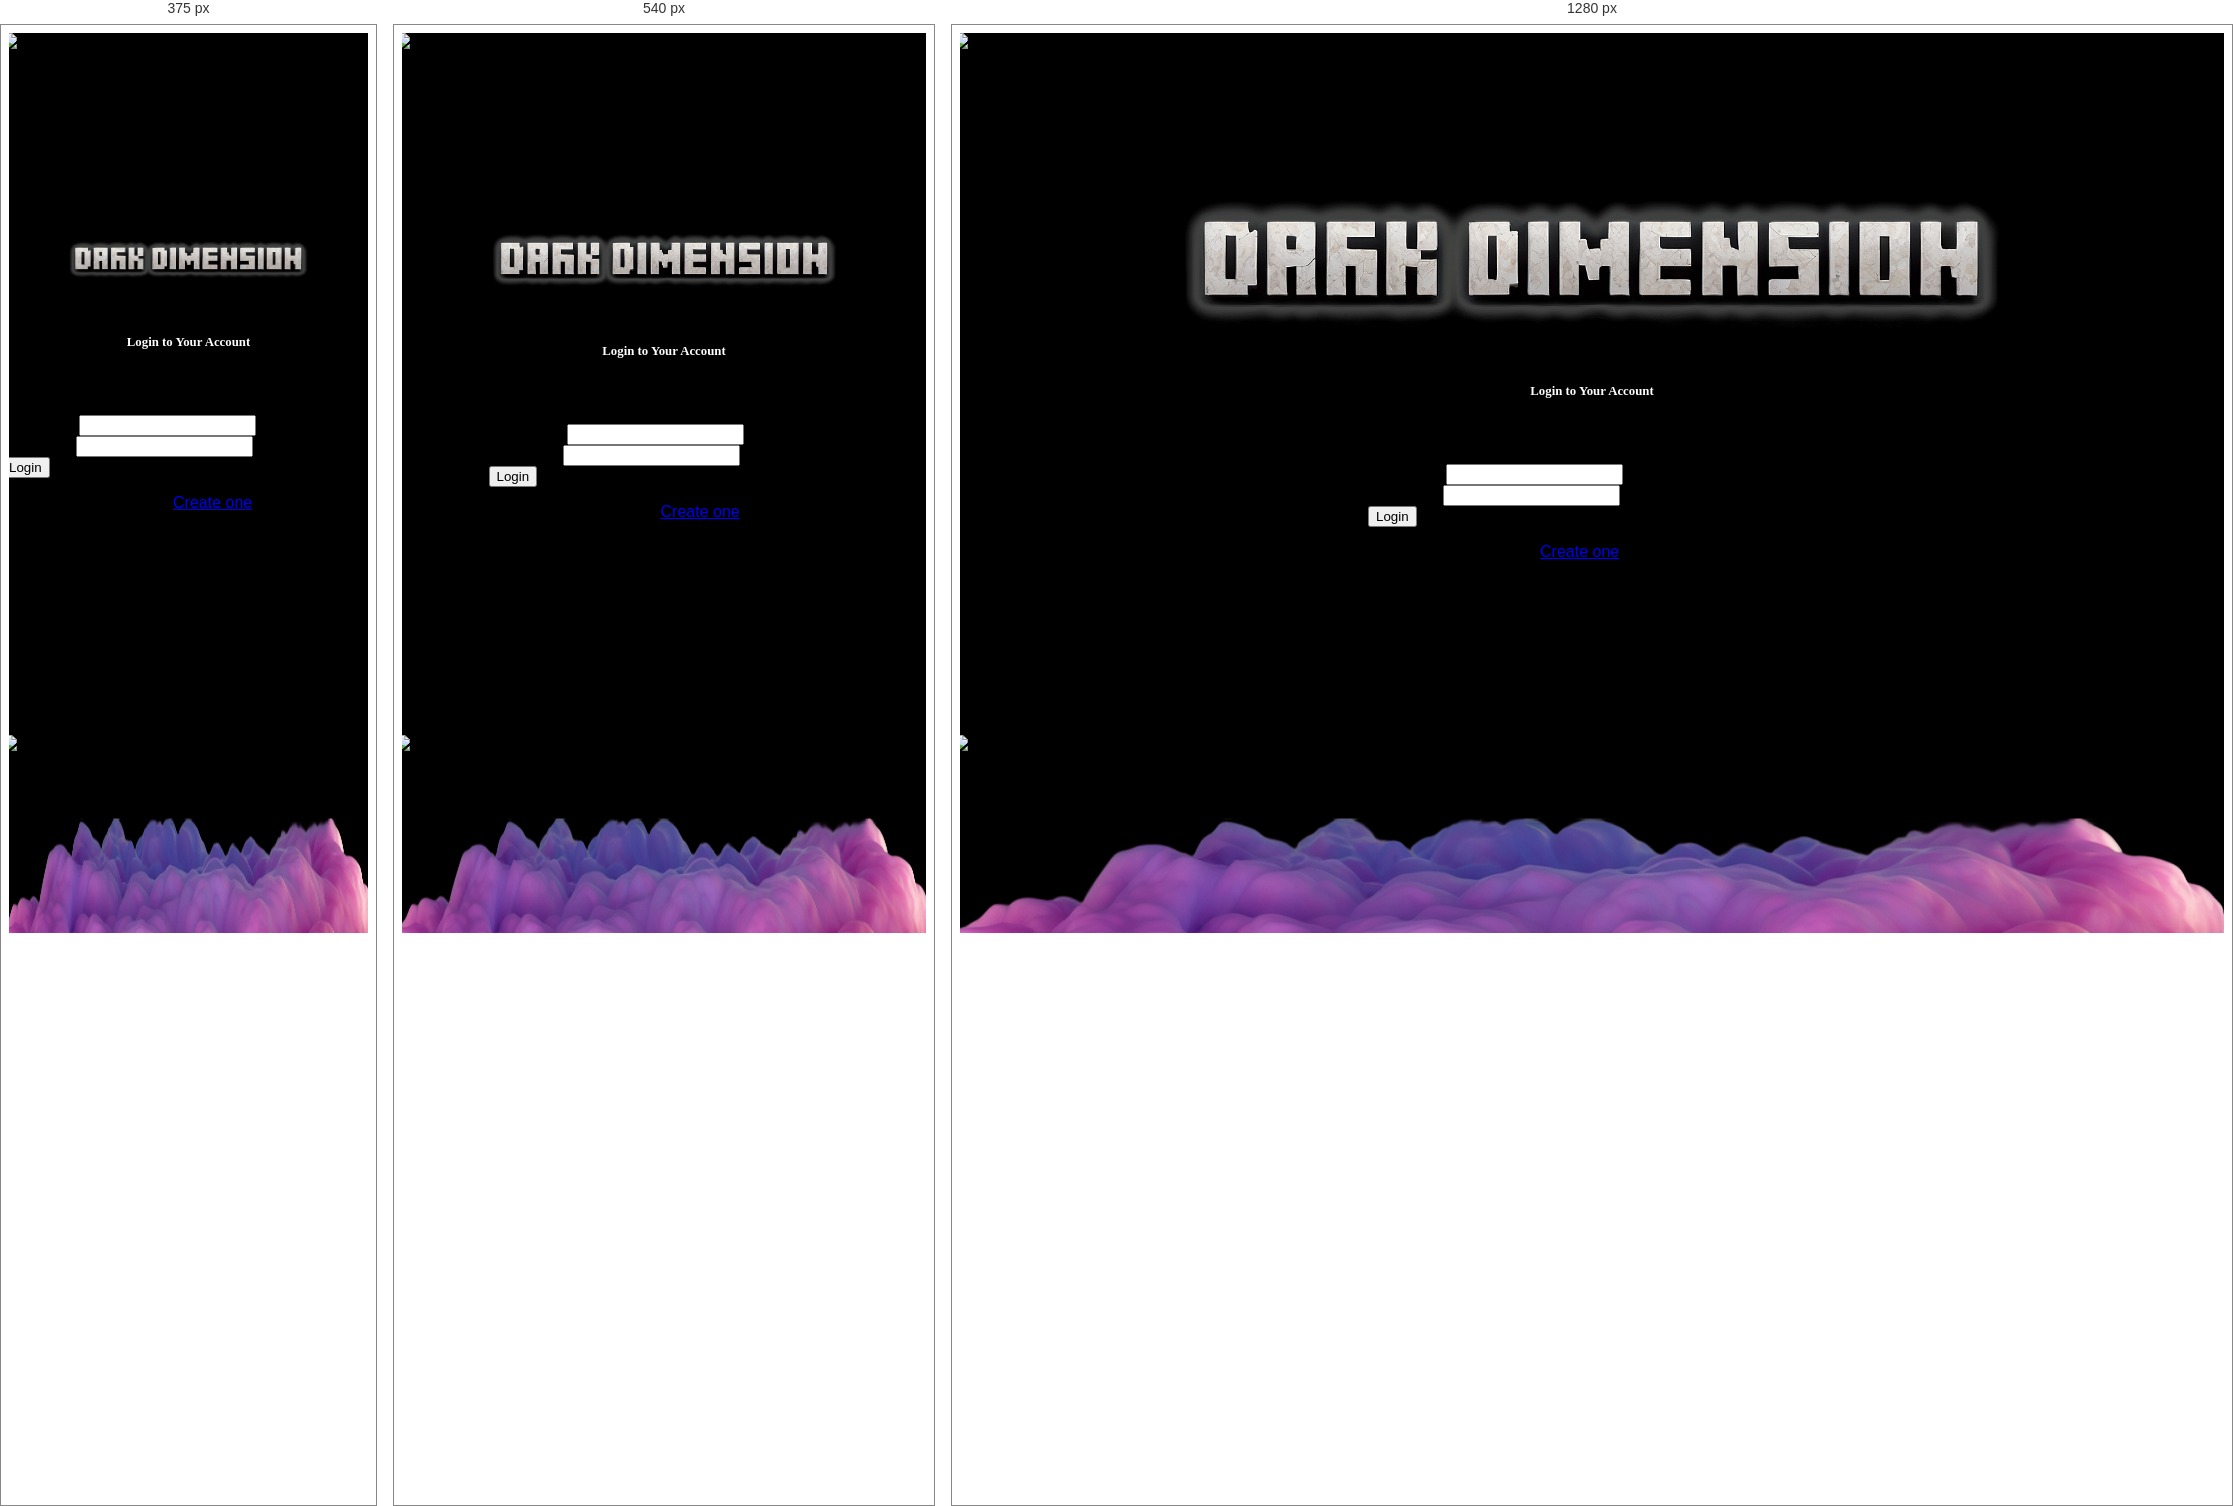
Rendered at 375 px, 540 px and 1280 px, left to right.

<!-- file: login.html -->
<!DOCTYPE html>
<html lang="en">

<head>
    <meta charset="UTF-8">
    <meta name="viewport" content="width=device-width, initial-scale=1.0">

    <title> Login Page</title>
    <link href="https://cdn.jsdelivr.net/npm/tailwindcss@2.2.19/dist/tailwind.min.css" rel="stylesheet">
    <link rel="stylesheet" href="../assets/scss/styles.css">
    <script src="./js/main.js" defer></script>
</head>

<body>

    <section id="weatherAnimation" class="main-page-section">
        <img id="topCloud" src="../assets/images/Illustrative_Albedo_Digital_artwork_featuring_a_surreal_and_fa_01.png"
            alt="top cloud">
        <img id="topCloud2" src="../assets/images/Illustrative_Albedo_Digital_artwork_featuring_a_surreal_and_fa_02.png"
            alt="top cloud">

        <h1 style="margin-top: -200px;"><span>Dark Dimension</span><img src="../assets/images/DarkDimension.png" alt=""
                class="img-dark-dimension"></h1>

        <div class="container_register flex flex-col items-center">

            <h2 class="text-1xl font-bold mb-6 text-center">Login to Your Account</h2>

            <form action="/login" method="POST" class="space-y-4">
                <div class="login_block">
                    <label for="username" class="block text-sm font-medium text-white">Username</label>
                    <input type="text" id="username" name="username" required
                        class="mt-1 block w-full px-3 py-2 bg-white border border-gray-300 rounded-md text-sm shadow-sm focus:outline-none focus:ring-indigo-500 focus:border-indigo-500">
                </div>

                <div class="login_block">
                    <label for="password" class="block text-sm font-medium text-white">Password</label>
                    <input type="password" id="password" name="password" required
                        class="mt-1 block w-full px-3 py-2 bg-white border border-gray-300 rounded-md text-sm shadow-sm focus:outline-none focus:ring-indigo-500 focus:border-indigo-500">
                </div>

                <div class="flex items-center justify-between" style="z-index:100;">
                    <button type="submit"
                        class="w-full px-4 py-2 bg-indigo-600 text-white text-sm font-medium rounded-md hover:bg-indigo-700 focus:outline-none focus:ring-2 focus:ring-indigo-500">
                        Login
                    </button>
                </div>
            </form>

            <p class="mt-6 text-sm text-white text-center" style="position: relative;">
                Don't have an account? <a href="register.html" class="text-indigo-600 hover:underline">Create one</a>.
            </p>
        </div>

        <img id="bottomCloud" src="../assets/images/Graphic_Design_Digital_artwork_featuring_a_surreal_and_fantast_01.png"
            alt="bottom cloud">
        <img id="bottomCloud2" src="../assets/images/Graphic_Design_Digital_artwork_featuring_a_surreal_and_fantast_02.png"
            alt="bottom cloud">
    </section>

</body>

</html>

/* @media block from styles.css */
@media screen and (max-width: 680px) {
  .grid-container1 {
    display: flex;
    flex-direction: column;
    gap: 2vh;
  }
  .glowing-button {
    height: 48px;
    font-size: 1em;
    padding-bottom: 0.5rem;
  }
  h2 {
    width: 65vw;
  }
}

/* @media block from styles.css */
@media screen and (max-width: 400px) {
  h2 {
    width: 100vw;
  }
}